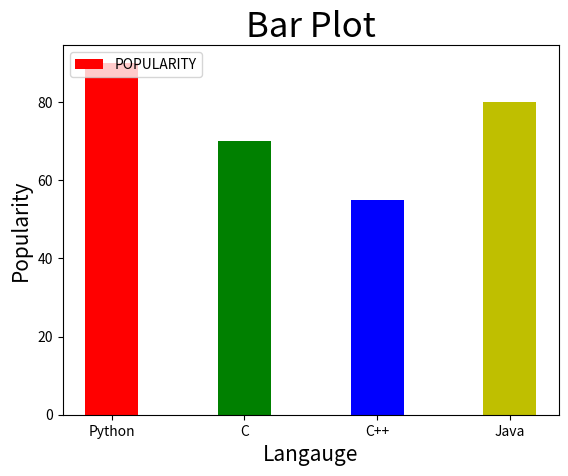

The script that saved this image:
#BAR PLOT
# 1. "label" yai upar mai ek name creat kar dega
#    jab bhi hum label lagayenge to uske liye "plt.legend()" name ke function declera karna hota hai
#    plt.legend(loc=2) ke andar "loc=2" ka matlab hai location 2 par label rakhna hai, isko hum 1,2,3,4,... kar dakte hai

import matplotlib.pyplot as plt

x=["Python","C","C++","Java"] 
y=[90,70,55,80]

plt.title("Bar Plot",fontsize=25)
plt.ylabel("Popularity",fontsize=15)
plt.xlabel("Langauge",fontsize=15)

plt.bar(x,y,width=0.4, color = ['r','g','b','y'], 
        label= "POPULARITY" ) 
plt.legend(loc=2)

plt.show()